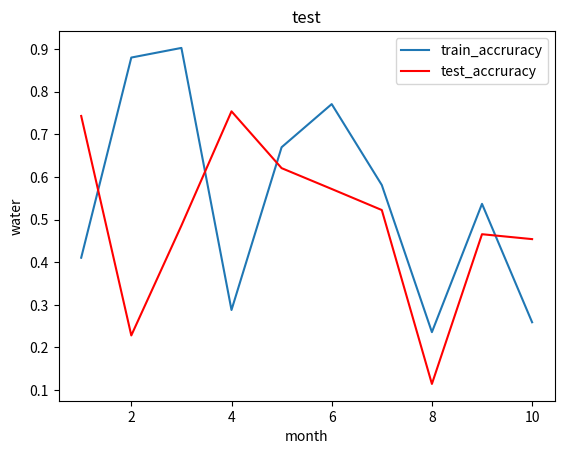

Generate this figure with matplotlib:
# -*- conding: utf-8 -*-
# Author:ononok
# Time:2021/1/5
import matplotlib.pyplot as plt
import numpy as np


y = np.random.random(10)
x = np.arange(1, 11,1)
plt.title('test') # 添加标题
plt.xlabel('month') #添加x轴标签
plt.ylabel('water') #添加y轴标签
#x轴标签旋转plt.gca().set_xticklabels(df['manufacturer'], rotation=60, horizontalalignment= 'right')
plt.plot(x, y, color=plt.set_cmap('BrBG'),label='train_accruracy')
y1 = np.random.random(10)
plt.plot(x, y1,color='red',label = 'test_accruracy')
# 添加线段标注
plt.legend()
plt.show()